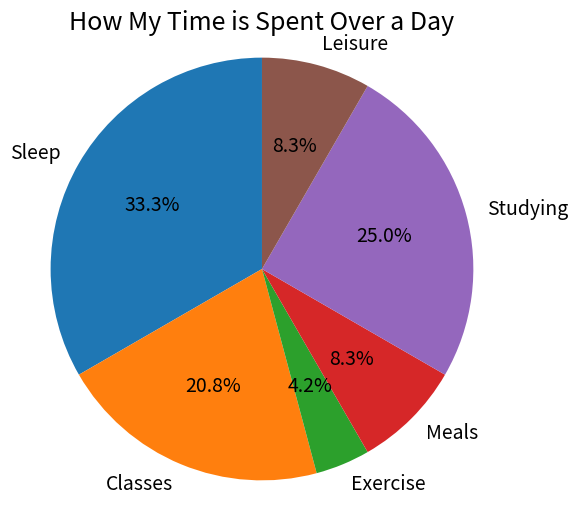

Generate this figure with matplotlib:
import matplotlib.pyplot as plt

# Example data: time spent (in hours)
labels = ['Sleep', 'Classes', 'Exercise', 'Meals', 'Studying', 'Leisure']
sizes = [8, 5, 1, 2, 6, 2]

plt.figure(figsize=(6, 6))
wedges, texts, autotexts = plt.pie(
    sizes,
    labels=labels,
    autopct='%1.1f%%',
    startangle=90,
    textprops={'fontsize': 14}  # Increase label and autopct font size
)
plt.title('How My Time is Spent Over a Day', fontsize=18)
plt.axis('equal')  # Equal aspect ratio ensures the pie is drawn as a circle.
plt.show()
